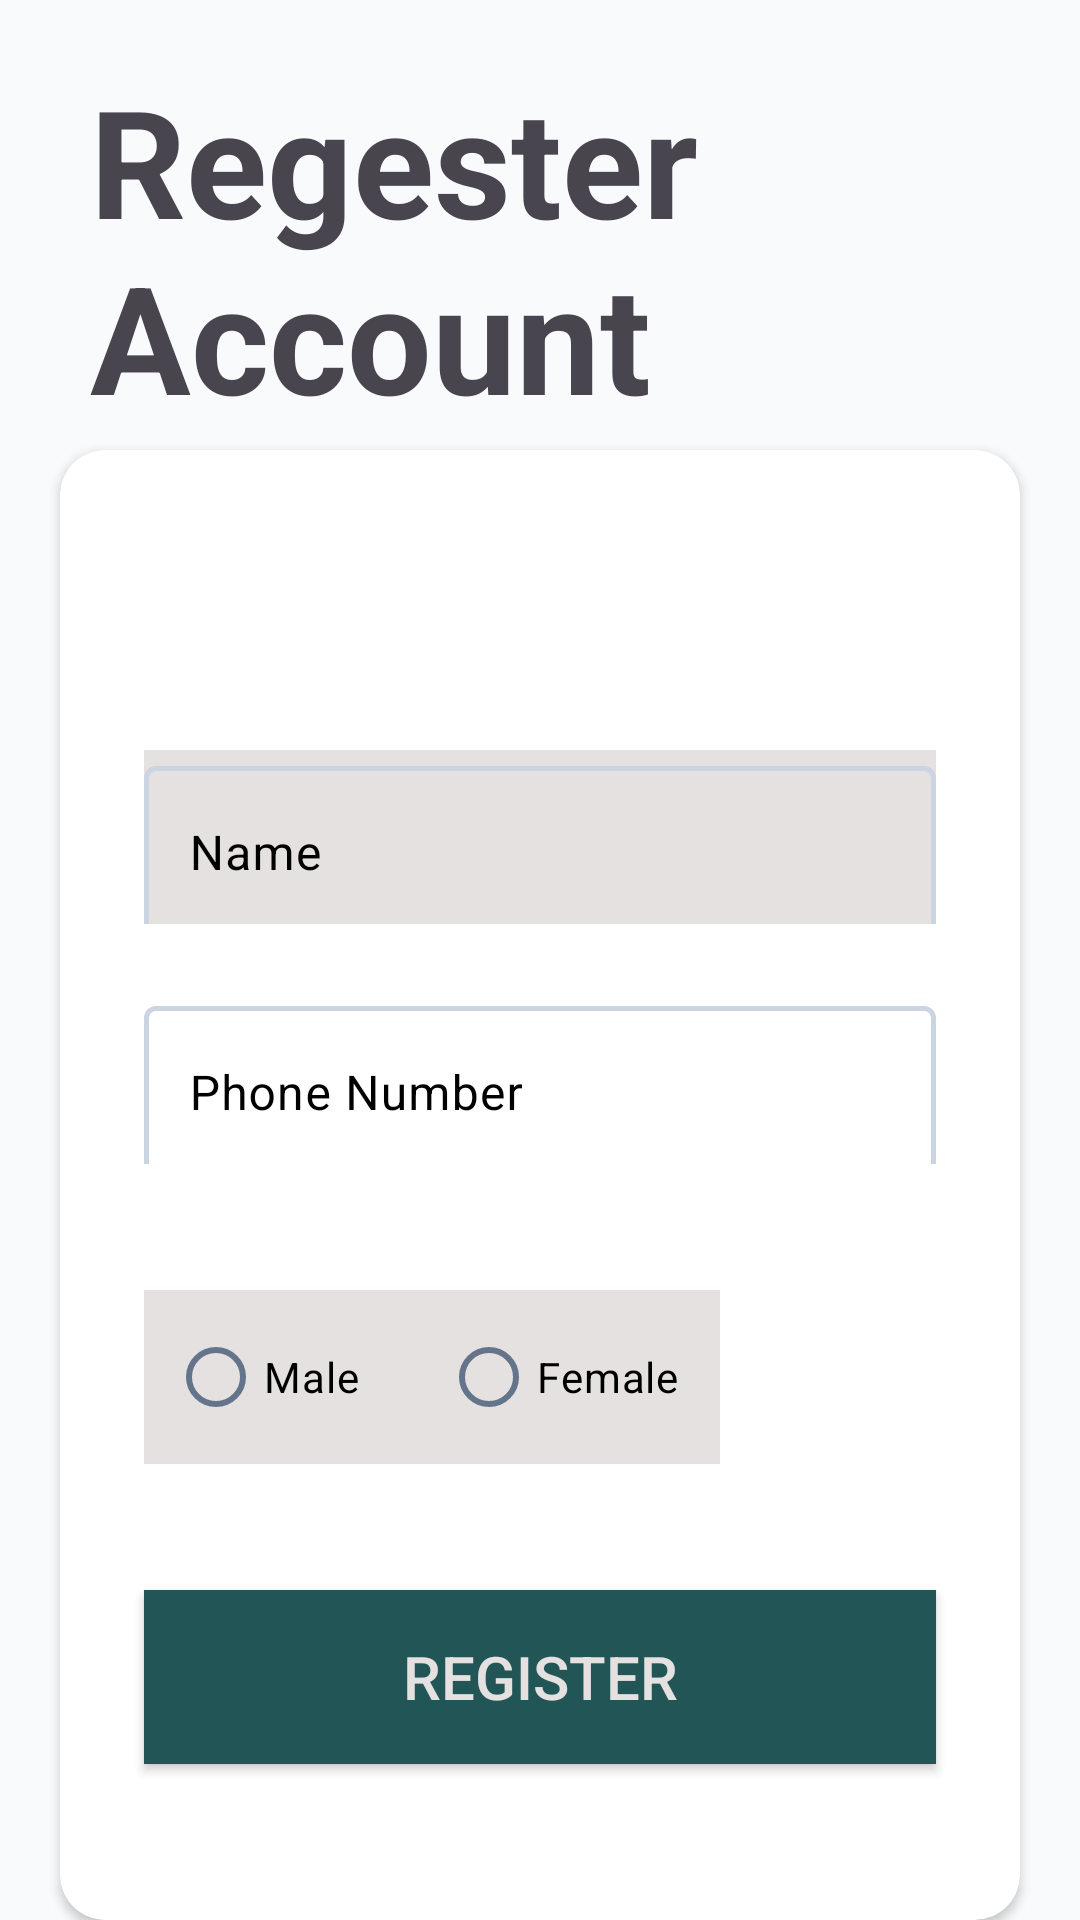

Produce the Android XML layout that renders to this screen, including the resource entries it uses.
<!-- AndroidManifest.xml: application theme Theme.StudentRoomSharingApp -->
<!-- res/layout/activity_register_user_details.xml -->
<?xml version="1.0" encoding="utf-8"?>
<RelativeLayout xmlns:android="http://schemas.android.com/apk/res/android"
    xmlns:app="http://schemas.android.com/apk/res-auto"
    xmlns:tools="http://schemas.android.com/tools"
    android:layout_width="match_parent"
    android:layout_height="match_parent"
    android:background="@color/final_white">

    <androidx.cardview.widget.CardView
        android:layout_width="373dp"
        android:layout_height="507dp"
        android:layout_marginLeft="20dp"
        android:layout_marginTop="150dp"
        android:layout_marginRight="20dp"
        android:backgroundTint="@color/C_color"
        app:cardCornerRadius="15dp">

        <com.google.android.material.textfield.TextInputLayout
            android:id="@+id/textInputLayoutName"
            android:layout_width="match_parent"
            android:layout_height="58dp"
            android:layout_marginStart="28dp"
            android:layout_marginEnd="28dp"
            android:layout_marginTop="100dp"
            android:hint="Name"
            android:background="#E6E1E1"

            android:textColorHint="@color/black">

            <com.google.android.material.textfield.TextInputEditText
                android:id="@+id/editTextName"
                android:layout_width="match_parent"
                android:layout_height="58dp"
                android:padding="15dp"
                android:textColor="@color/black"
                android:background="@color/final_white"
                android:inputType="textPersonName" />
        </com.google.android.material.textfield.TextInputLayout>

        <com.google.android.material.textfield.TextInputLayout
            android:id="@+id/textInputLayoutPhone"
            android:layout_width="match_parent"
            android:layout_height="58dp"
            android:layout_marginStart="28dp"
            android:layout_marginTop="180dp"
            android:layout_marginEnd="28dp"
            android:background="@color/final_white"
            android:hint="Phone Number"
            android:textColorHint="@color/black">

            <com.google.android.material.textfield.TextInputEditText
                android:id="@+id/editTextPhone"
                android:layout_width="match_parent"
                android:layout_height="58dp"
                android:padding="15dp"
                android:textColor="@color/black"
                android:background="@color/final_white"
                android:inputType="number" />

        </com.google.android.material.textfield.TextInputLayout>

        <RadioGroup
            android:id="@+id/radioGroupGender"
            android:layout_width="match_parent"
            android:layout_height="wrap_content"
            android:layout_marginStart="28dp"
            android:layout_marginEnd="100dp"
            android:layout_marginTop="280dp"
            android:background="#E6E1E1"
            android:orientation="horizontal"
            app:layout_constraintStart_toStartOf="parent"
            app:layout_constraintTop_toBottomOf="@+id/textInputLayoutPhone">

            <RadioButton
                android:id="@+id/radioButtonMale"
                android:layout_width="91dp"
                android:layout_height="58dp"
                android:layout_marginStart="8dp"
                android:text="Male"
                android:textColor="@color/black" />

            <RadioButton
                android:id="@+id/radioButtonFemale"
                android:layout_width="105dp"
                android:layout_height="match_parent"
                android:text="Female"
                android:textColor="@color/black" />
        </RadioGroup>


        <Button
            android:id="@+id/buttonRegister"
            android:layout_width="match_parent"
            android:layout_height="58dp"
           android:layout_marginStart="28dp"
            android:layout_marginEnd="28dp"
            android:layout_marginTop="380dp"
            android:background="#255"
            android:text="Register"
            android:textColor="#E6E1E1"
            android:textSize="20sp"
            app:layout_constraintEnd_toEndOf="parent"
            app:layout_constraintHorizontal_bias="0.551"
            app:layout_constraintStart_toStartOf="parent"
            app:layout_constraintTop_toBottomOf="@+id/radioGroupGender" />
    </androidx.cardview.widget.CardView>

    <ProgressBar
        android:id="@+id/RegisterProgressBar"
        android:layout_width="wrap_content"
        android:layout_height="wrap_content"
        android:visibility="gone"
        app:layout_constraintBottom_toBottomOf="parent"
        app:layout_constraintEnd_toEndOf="parent"
        app:layout_constraintStart_toStartOf="parent"
        app:layout_constraintTop_toTopOf="parent" />

    <TextView
        android:id="@+id/textView"
        android:layout_width="367dp"
        android:layout_height="wrap_content"
       android:layout_marginTop="20dp"
        android:layout_marginLeft="30dp"
        android:text="Regester Account "
        android:textColor="@color/C_color"
        android:textSize="50dp"
        android:textStyle="bold" />


</RelativeLayout>
<!-- resources referenced by this layout -->
<resources>
  <color name="black">#000000</color>
  <color name="colorPrimary">#4F46E5</color>
  <color name="onPrimary">#FFFFFF</color>
  <color name="primaryContainer">#EEF2FF</color>
  <color name="onPrimaryContainer">#1E1B4B</color>
  <color name="colorSecondary">#06B6D4</color>
  <color name="onSecondary">#FFFFFF</color>
  <color name="secondaryContainer">#CFFAFE</color>
  <color name="onSecondaryContainer">#001F29</color>
  <color name="colorTertiary">#14B8A6</color>
  <color name="onTertiary">#FFFFFF</color>
  <color name="tertiaryContainer">#D1FAE5</color>
  <color name="onTertiaryContainer">#00201B</color>
  <color name="colorBackground">#F8FAFC</color>
  <color name="colorSurface">#FFFFFF</color>
  <color name="colorSurfaceVariant">#F1F5F9</color>
  <color name="onBackground">#0F172A</color>
  <color name="onSurface">#0F172A</color>
  <color name="onSurfaceVariant">#64748B</color>
  <color name="colorError">#EF4444</color>
  <color name="onError">#FFFFFF</color>
  <color name="errorContainer">#FEE2E2</color>
  <color name="onErrorContainer">#410002</color>
  <style name="TextAppearance.DisplaySmall" parent="TextAppearance.Material3.DisplaySmall">
          <item name="android:textSize">36sp</item>
          <item name="android:textFontWeight">400</item>
          <item name="android:lineHeight">44sp</item>
          <item name="fontFamily">sans-serif</item>
      </style>
  <style name="TextAppearance.HeadlineLarge" parent="TextAppearance.Material3.HeadlineLarge">
          <item name="android:textSize">32sp</item>
          <item name="android:textFontWeight">700</item>
          <item name="android:lineHeight">40sp</item>
          <item name="fontFamily">sans-serif</item>
      </style>
  <style name="TextAppearance.HeadlineMedium" parent="TextAppearance.Material3.HeadlineMedium">
          <item name="android:textSize">28sp</item>
          <item name="android:textFontWeight">600</item>
          <item name="android:lineHeight">36sp</item>
          <item name="fontFamily">sans-serif</item>
      </style>
  <style name="TextAppearance.HeadlineSmall" parent="TextAppearance.Material3.HeadlineSmall">
          <item name="android:textSize">24sp</item>
          <item name="android:textFontWeight">600</item>
          <item name="android:lineHeight">32sp</item>
          <item name="fontFamily">sans-serif-medium</item>
      </style>
  <style name="Theme.StudentRoomSharing.BottomSheetDialog" parent="Theme.Material3.DayNight.BottomSheetDialog">
          <item name="bottomSheetStyle">@style/Widget.StudentRoomSharing.BottomSheet.Modal</item>
      </style>
  <style name="Widget.StudentRoomSharing.CardView" parent="Base.Widget.Material3.CardView">
          <item name="cardCornerRadius">20dp</item>
          <item name="cardElevation">6dp</item>
          <item name="strokeWidth">0dp</item>
      </style>
  <style name="Widget.StudentRoomSharing.FloatingActionButton" parent="Base.Widget.Material3.FloatingActionButton">
          <item name="backgroundTint">@color/colorPrimary</item>
          <item name="rippleColor">@color/onPrimary_20</item>
          <item name="elevation">12dp</item>
          <item name="borderWidth">0dp</item>
      </style>
  <style name="Widget.StudentRoomSharing.Snackbar" parent="Widget.Material3.Snackbar">
          <item name="backgroundTint">@color/onSurface</item>
          <item name="actionTextColor">@color/colorPrimary</item>
          <item name="cornerRadius">12dp</item>
      </style>
  <color name="colorWarning">#F59E0B</color>
  <color name="outline">#CBD5E1</color>
  <style name="Widget.StudentRoomSharing.BottomSheet.Modal" parent="Widget.Material3.BottomSheet.Modal">
          <item name="shapeAppearance">@style/ShapeBottomSheet</item>
          <item name="android:background">@color/colorSurface</item>
      </style>
  <color name="onPrimary_20">#33FFFFFF</color>
</resources>
